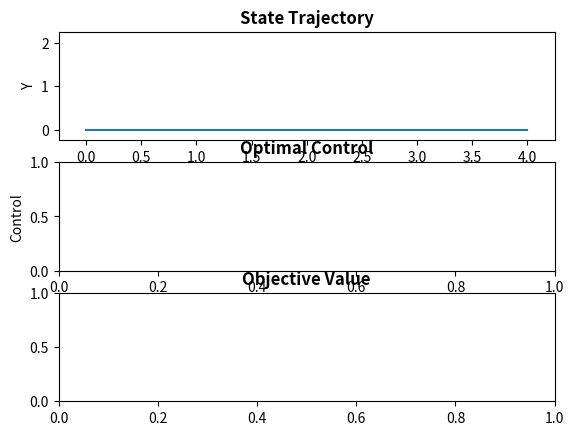

The script that saved this image:
import numpy as np
import matplotlib.pyplot as plt
import math
from scipy.integrate import solve_bvp

# Scipt parameters
dt = 0.1
tf = 2 * math.pi
x0 = np.array([0, 0, math.pi / 2])
N = int(tf / dt)
init_u_traj = np.tile(np.array([1.0, -0.5]), reps=(N, 1))

# State
x = x0

# Desired trajectory
x_t = np.linspace(0, tf, N) * 4 * (1 / tf)
y_t = np.zeros(N)
theta_t = np.ones(N) * math.pi / 2

# Arrays for the optimal controls at each time step
u = np.zeros((N, 2))

# Array for the objective value at each time step
J = np.zeros(N)

##### Helper functions #####
# Update the state based on a packed trajectory
def step(trajIn):
    # Unpack the trajectory
    xdot = trajIn[0] * math.cos(robotState[2])
    ydot = trajIn[0] * math.sin(robotState[2])
    thetadot = trajIn[1]
    
    # Update the state based on the differential drive kinematics
    robotState[0] += xdot
    robotState[1] += ydot
    robotState[2] += thetadot

# Update the state based on a non-packed trajectory
def step2(v, w):
    # Update the state based on the differential drive kinematics
    robotState[0] += v * math.cos(robotState[2])
    robotState[1] += v * math.sin(robotState[2])
    robotState[2] += w

# Setting up figures and plots
fig, ax = plt.subplots(3, 1)
ax[0].set_title('State Trajectory', weight='bold')
ax[1].set_title('Optimal Control', weight='bold')
ax[2].set_title('Objective Value', weight='bold')

# Plotting the desired trajectory
ax[0].plot(x_t, y_t, label='Desired Trajectory')

# Making the plots look pretty
ax[0].set_xlim([-0.25, 4.25])
ax[0].set_ylim([-0.25, 2.25])
ax[0].set_xlabel('X')
ax[0].set_ylabel('Y')

ax[1].set_xlabel('Time')
ax[1].set_ylabel('Control')

# Show the plots
plt.show()
